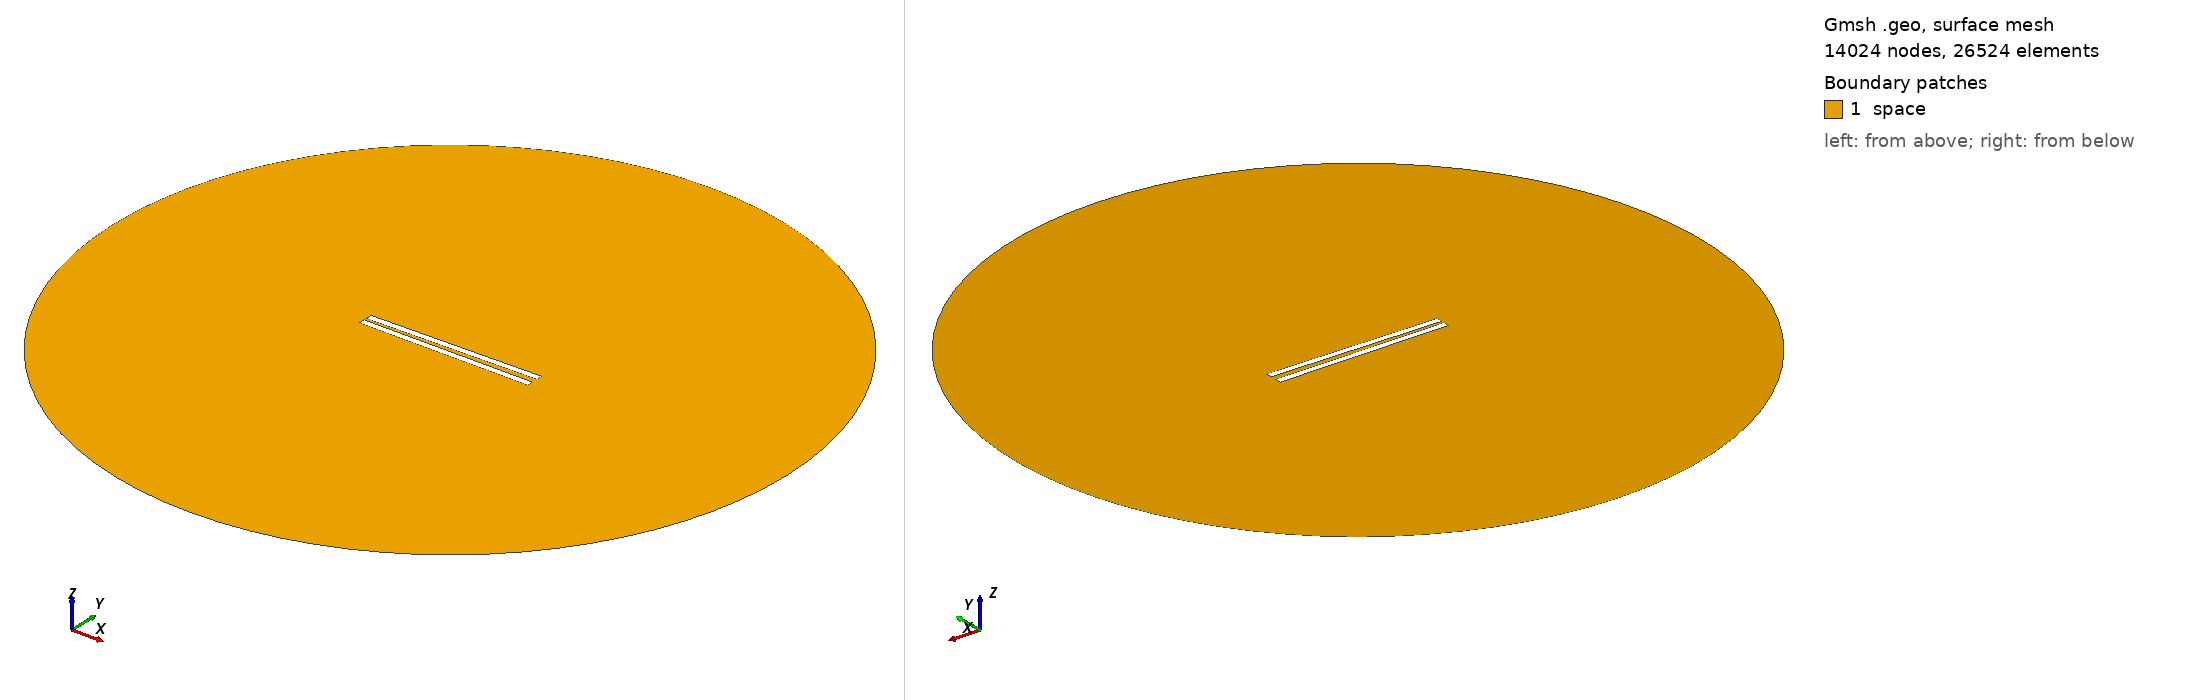

Gmsh geometry script, surface-meshed: 14024 nodes, 26524 surface elements. Boundary patches (legend numbers): 1 space. Left view from above one corner, right view from below the opposite corner. Legend entries are the model's physical surfaces. The drawing asked Gmsh for element sizes between 1% and 20% of the model's largest extent; the script's own settings can give other sizes.

=== 91.geo (drawn) ===
// Set the geometry kernel
SetFactory("OpenCASCADE");

//---------------------------------------
// Rectangles
//---------------------------------------

// Rectangle 1 (top)
Point(1) = {-49.9, 1.25, 0, 1.0};
Point(2) = {49.9, 1.25, 0, 1.0};
Point(3) = {49.9, 5.05, 0, 1.0};
Point(4) = {-49.9, 5.05, 0, 1.0};

Line(1) = {1, 2};
Line(2) = {2, 3};
Line(3) = {3, 4};
Line(4) = {4, 1};

Line Loop(1) = {1, 2, 3, 4};
Plane Surface(1) = {1};

Rotate { {0, 0, 1}, {0,  1.25,  0}, 0.017 } {
  Surface{1};
}

// Rectangle 2 (bottom)
Point(5) = {-49.9, -1.25, 0, 1.0};
Point(6) = {49.9, -1.25, 0, 1.0};
Point(7) = {49.9, -5.05, 0, 1.0};
Point(8) = {-49.9, -5.05, 0, 1.0};

Line(5) = {5, 6};
Line(6) = {6, 7};
Line(7) = {7, 8};
Line(8) = {8, 5};

Line Loop(2) = {5, 6, 7, 8};
Plane Surface(2) = {2}; 


//---------------------------------------
// Circle
//---------------------------------------

// Define points
Point(9) = {0, 0, 0};        // Center
Point(10) = {200, 0, 0};     // Start point
Point(11) = {0, 200, 0};     // 90 degrees
Point(12) = {-200, 0, 0};    // 180 degrees
Point(13) = {0, -200, 0};    // 270 degrees

// Define circle arcs (each needs start, center, end)
Circle(9) = {10, 9, 11};
Circle(10) = {11, 9, 12};
Circle(11) = {12, 9, 13};
Circle(12) = {13, 9, 10};

// Define curve loop and surface if needed
Curve Loop(3) = {9, 10, 11, 12};
Surface(3) = {3};

// Subtract Rectangles from Circle
BooleanDifference{ Surface{3}; Delete; }{ Surface{1}; Surface{2}; Delete; }

//---------------------------------------
// Transfinite Lines and Surface
//---------------------------------------
r = 7;
Transfinite Line {1, 3} = 50*r Using Progression 1;
Transfinite Line {2, 4} = 2*r Using Progression 1;
Transfinite Line {5, 7} = 50*r Using Progression 1;
Transfinite Line {6, 8} = 2*r Using Progression 1;
Transfinite Line {9, 10, 11, 12} = 20 Using Progression 1;

//---------------------------------------
// Define Physical Groups
//---------------------------------------                

//--- Physical Curves
// Physical groups for boundaries
Physical Line("force_segment", 10) = {1};
Physical Line("upper_plate", 11) = {2, 3, 4};
Physical Line("lower_plate", 12) = {5, 6, 7, 8};
Physical Line("boundary", 20) = {9, 10, 11, 12};

//--- Physical Surfaces
Physical Surface("space", 30) = {3};

//---------------------------------------
// 6. Generate the Mesh
//---------------------------------------
Mesh 2;  // 2D mesh generation
